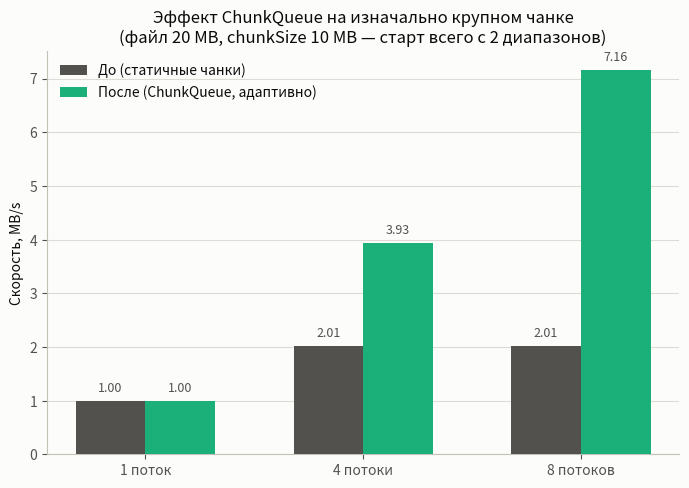

Generate this figure with matplotlib: (Note: this script raises an exception after producing the figure.)
#!/usr/bin/env python3
"""before_after.png — наглядно показывает, что чинит ChunkQueue: сценарий
"файл 20 MB, размер чанка 10 MB" (изначально всего 2 чанка). Числа для
"До" — реальный замер старого статического алгоритма (один таск на
фиксированный чанк, без дробления; см. benchmarks/old_static_bench.cpp,
не часть продакшен-кода, использован только для этого сравнения). Числа
для "После" — benchmarks/bench_downloader.cpp (ChunkQueue) из results.csv.
"""
import matplotlib.pyplot as plt

THREADS = [1, 4, 8]
BEFORE_MB_S = [1.00, 2.01, 2.01]   # old_static_bench.cpp, медиана из 3 прогонов
AFTER_MB_S = [1.00, 3.93, 7.16]    # benchmarks/results.csv (chunk=10MB), медиана из 3 прогонов

TEXT_PRIMARY = "#0b0b0b"
TEXT_SECONDARY = "#52514e"
SURFACE = "#fcfcfb"
COLOR_BEFORE = "#52514e"  # нейтральный серый — "было"
COLOR_AFTER = "#1baf7a"   # aqua — "стало", акцент

fig, ax = plt.subplots(figsize=(7, 5), dpi=150)
fig.patch.set_facecolor(SURFACE)
ax.set_facecolor(SURFACE)

x = range(len(THREADS))
width = 0.32

bars_before = ax.bar([xi - width / 2 for xi in x], BEFORE_MB_S, width=width,
                      color=COLOR_BEFORE, label="До (статичные чанки)", zorder=3)
bars_after = ax.bar([xi + width / 2 for xi in x], AFTER_MB_S, width=width,
                     color=COLOR_AFTER, label="После (ChunkQueue, адаптивно)", zorder=3)

for bars in (bars_before, bars_after):
    for rect in bars:
        ax.text(rect.get_x() + rect.get_width() / 2, rect.get_height() + 0.12,
                f"{rect.get_height():.2f}", ha="center", va="bottom", fontsize=9, color=TEXT_SECONDARY)

ax.set_xticks(list(x))
ax.set_xticklabels([f"{t} поток{'и' if t in (2,3,4) else ('' if t==1 else 'ов')}" for t in THREADS], color=TEXT_PRIMARY)
ax.set_ylabel("Скорость, MB/s", color=TEXT_PRIMARY)
ax.set_title(
    "Эффект ChunkQueue на изначально крупном чанке\n"
    "(файл 20 MB, chunkSize 10 MB — старт всего с 2 диапазонов)",
    color=TEXT_PRIMARY, fontsize=12,
)
ax.tick_params(colors=TEXT_SECONDARY)
ax.grid(axis="y", color="#dddbd3", linewidth=0.8, zorder=0)
for spine in ("top", "right"):
    ax.spines[spine].set_visible(False)
for spine in ("left", "bottom"):
    ax.spines[spine].set_color("#c3c2b7")

legend = ax.legend(frameon=False, loc="upper left")
for text in legend.get_texts():
    text.set_color(TEXT_PRIMARY)

fig.tight_layout()
fig.savefig("benchmarks/before_after.png", facecolor=SURFACE)
print("written benchmarks/before_after.png")
